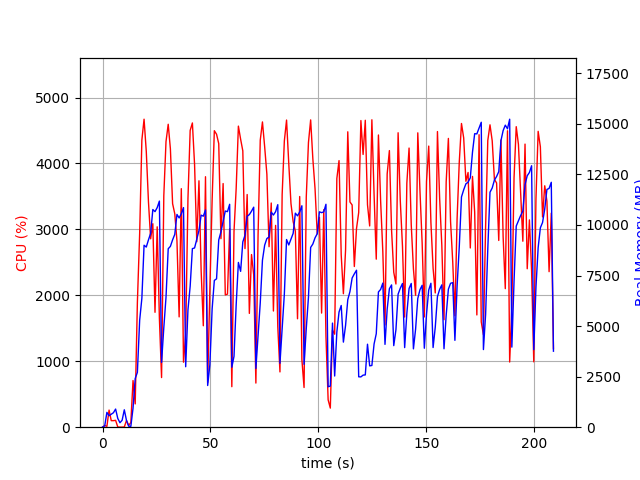

Source data for this figure (header and first rows):
elapsed_time, nproc, cpu, mem_real, mem_virtual
3.5762786865234375e-05, 1, 0.0, 8.621, 3186
1.007, 2, 25.8, 67.35, 172.4
2.015, 4, 12.9, 732.7, 2410
3.024, 4, 259.7, 567.2, 2002
4.033, 3, 99.1, 638.6, 2098
5.041, 3, 99.2, 715.9, 2098
6.05, 4, 104.1, 896.6, 2621
7.058, 4, 3.0, 433.4, 1949
8.066, 3, 1.0, 221.1, 1504
9.075, 3, 1.0, 343.6, 1630
10.08, 8, 3.0, 861.2, 3529
11.09, 3, 102.2, 333.5, 1642
12.1, 1, 27.8, 49.27, 645.5
13.11, 2, 70.4, 40.44, 3321
14.12, 1, 707.6, 938.1, 5549
15.13, 1, 353.1, 2407, 10425
16.14, 1, 1891, 2712, 10425
17.2, 1, 2937, 5287, 12297
18.21, 1, 4354, 6375, 17319
19.23, 1, 4671, 9000, 18193
20.26, 1, 4182, 8909, 18193
21.28, 1, 3415, 9267, 18193
22.29, 1, 2857, 9590, 18193
23.3, 1, 3086, 10764, 18289
24.3, 1, 1743, 10661, 18289
25.32, 1, 3039, 10859, 18289
26.33, 1, 1657, 11182, 18289
27.34, 1, 752.9, 3206, 18289
28.38, 1, 3511, 4925, 18289
29.4, 1, 4332, 6421, 18403
30.42, 1, 4594, 8826, 19058
31.43, 1, 4221, 8944, 19058
32.46, 1, 3390, 9267, 19058
33.46, 1, 3237, 9535, 19058
34.48, 1, 2826, 10522, 19058
35.48, 1, 1673, 10349, 19058
36.49, 1, 3618, 10556, 19058
37.51, 1, 986.1, 10860, 19058
38.52, 1, 1409, 2990, 19058
39.57, 1, 3469, 5810, 19058
40.59, 1, 4501, 6969, 19151
41.62, 1, 4614, 8832, 19353
42.64, 1, 3982, 8865, 19353
43.66, 1, 2812, 9289, 19353
44.67, 1, 3737, 9729, 19353
45.68, 1, 2372, 10488, 19353
46.69, 1, 1538, 10437, 19353
47.7, 1, 3799, 10744, 19353
48.7, 1, 678.3, 2063, 19353
49.71, 1, 2081, 3081, 19353
50.77, 1, 3447, 5850, 19353
51.79, 1, 4497, 7259, 19390
52.82, 1, 4443, 7337, 19503
53.83, 1, 4301, 9257, 19503
54.85, 1, 2859, 9663, 19503
55.86, 1, 3695, 10164, 19503
56.87, 1, 2006, 10691, 19503
57.88, 1, 2018, 10660, 19503
58.89, 1, 3009, 11024, 19503
59.89, 1, 614.5, 2963, 19503
... 147 more rows
